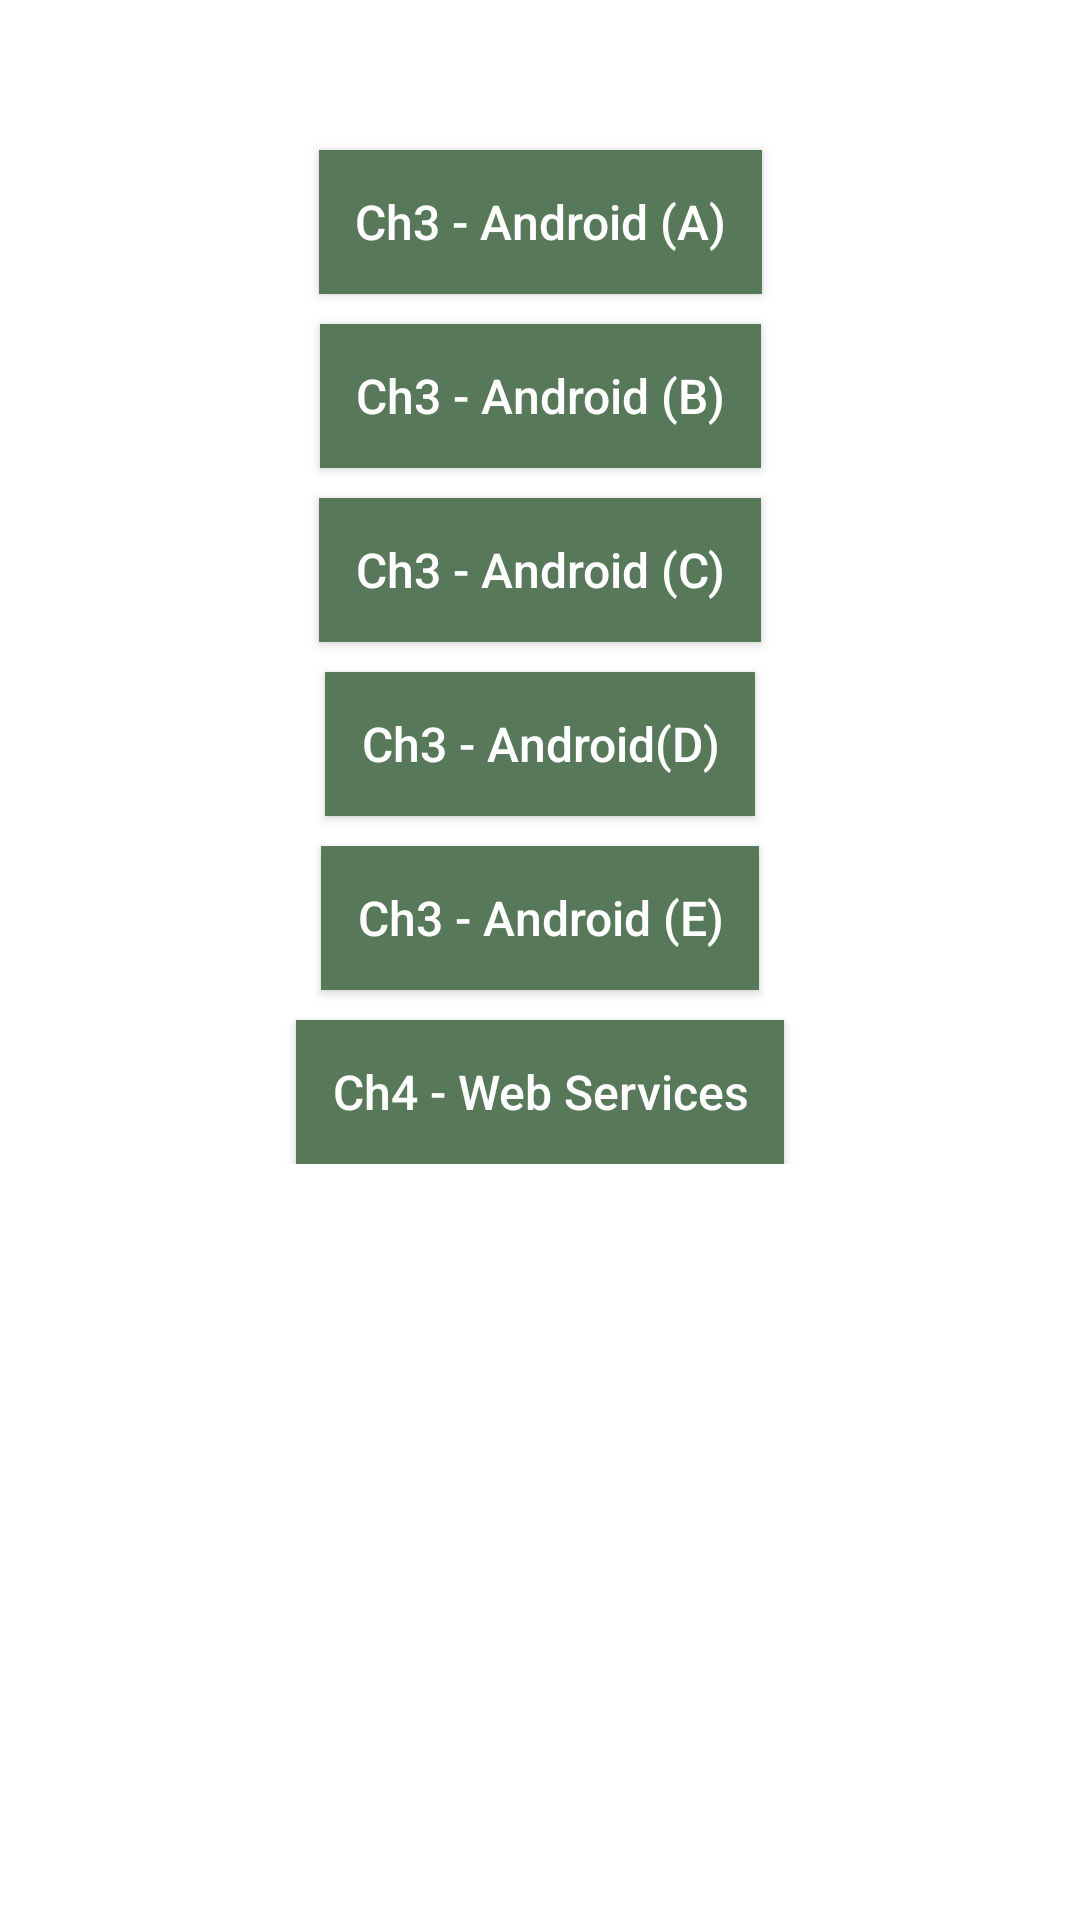

Reconstruct the res/layout file that produces this screen, plus the resources it refers to.
<!-- AndroidManifest.xml: application theme Theme.JavaKotlin -->
<!-- res/layout/activity_main.xml -->
<?xml version="1.0" encoding="utf-8"?>
<ScrollView xmlns:android="http://schemas.android.com/apk/res/android"
    xmlns:app="http://schemas.android.com/apk/res-auto"
    xmlns:tools="http://schemas.android.com/tools"
    android:layout_width="match_parent"
    android:layout_height="match_parent"
    tools:context=".MainActivity">
    <androidx.constraintlayout.widget.ConstraintLayout
        android:layout_width="match_parent"
        android:layout_height="wrap_content">
    <androidx.appcompat.widget.AppCompatButton
        android:id="@+id/btnUIForm"
        android:layout_width="wrap_content"
        android:layout_height="wrap_content"
        android:layout_marginTop="50dp"
        android:background="@color/colorPrimary"
        android:padding="12dp"
        android:text="@string/button_text_chapter3A"
        android:textAllCaps="false"
        android:textColor="@color/white"
        android:textSize="16sp"
        app:elevation="10dp"
        app:layout_constraintEnd_toEndOf="parent"
        app:layout_constraintStart_toStartOf="parent"
        app:layout_constraintTop_toTopOf="parent" />

    <androidx.appcompat.widget.AppCompatButton
        android:id="@+id/btnUILayout"
        android:layout_width="wrap_content"
        android:layout_height="wrap_content"
        android:layout_marginTop="10dp"
        android:background="@color/colorPrimary"
        android:padding="12dp"
        android:text="@string/button_text_chapter3B"
        android:textAllCaps="false"
        android:textColor="@color/white"
        android:textSize="16sp"
        app:elevation="10dp"
        app:layout_constraintLeft_toLeftOf="parent"
        app:layout_constraintRight_toRightOf="parent"
        app:layout_constraintTop_toBottomOf="@id/btnUIForm" />

    <androidx.appcompat.widget.AppCompatButton
        android:id="@+id/btnRecyclerViewAdapter"
        android:layout_width="wrap_content"
        android:layout_height="wrap_content"
        android:layout_marginTop="10dp"
        android:background="@color/colorPrimary"
        android:padding="12dp"
        android:text="@string/button_text_ch3_android_c"
        android:textAllCaps="false"
        android:textColor="@color/white"
        android:textSize="16sp"
        app:elevation="10dp"
        app:layout_constraintEnd_toEndOf="parent"
        app:layout_constraintStart_toStartOf="parent"
        app:layout_constraintTop_toBottomOf="@id/btnUILayout" />

    <androidx.appcompat.widget.AppCompatButton
        android:id="@+id/btnGalleryMessage"
        android:layout_width="wrap_content"
        android:layout_height="wrap_content"
        android:layout_marginTop="10dp"
        android:background="@color/colorPrimary"
        android:padding="12dp"
        android:text="@string/button_text_ch3_android_d"
        android:textAllCaps="false"
        android:textColor="@color/white"
        android:textSize="16sp"
        app:elevation="10dp"
        app:layout_constraintLeft_toLeftOf="parent"
        app:layout_constraintRight_toRightOf="parent"
        app:layout_constraintTop_toBottomOf="@id/btnRecyclerViewAdapter" />


    <androidx.appcompat.widget.AppCompatButton
        android:id="@+id/btnOtherView"
        android:layout_width="wrap_content"
        android:layout_height="wrap_content"
        android:layout_marginTop="10dp"
        android:background="@color/colorPrimary"
        android:padding="12dp"
        android:text="@string/button_text_ch3_androidE"
        android:textAllCaps="false"
        android:textColor="@color/white"
        android:textSize="16sp"
        app:elevation="10dp"
        app:layout_constraintLeft_toLeftOf="parent"
        app:layout_constraintRight_toRightOf="parent"
        app:layout_constraintTop_toBottomOf="@id/btnGalleryMessage" />


    <androidx.appcompat.widget.AppCompatButton
        android:id="@+id/btnWebServices"
        android:layout_width="wrap_content"
        android:layout_height="wrap_content"
        android:layout_marginTop="10dp"
        android:background="@color/colorPrimary"
        android:padding="12dp"
        android:text="@string/button_text_ch4_web_services"
        android:textAllCaps="false"
        android:textColor="@color/white"
        android:textSize="16sp"
        app:elevation="10dp"
        app:layout_constraintLeft_toLeftOf="parent"
        app:layout_constraintRight_toRightOf="parent"
        app:layout_constraintTop_toBottomOf="@id/btnOtherView" />
    </androidx.constraintlayout.widget.ConstraintLayout>
</ScrollView>
<!-- resources referenced by this layout -->
<resources>
  <color name="colorPrimary">#58785A</color>
  <color name="white">#FFFFFFFF</color>
  <string name="button_text_ch3_androidE">Ch3 - Android (E)</string>
  <string name="button_text_ch3_android_c">Ch3 - Android (C)</string>
  <string name="button_text_ch3_android_d">Ch3 - Android(D)</string>
  <string name="button_text_ch4_web_services">Ch4 - Web Services</string>
  <string name="button_text_chapter3A">Ch3 - Android (A)</string>
  <string name="button_text_chapter3B">Ch3 - Android (B)</string>
  <style name="Theme.JavaKotlin" parent="Theme.MaterialComponents.DayNight.DarkActionBar">
          
          <item name="colorPrimary">@color/colorPrimary</item>
          <item name="colorPrimaryVariant">@color/colorPrimary</item>
          <item name="colorOnPrimary">@color/white</item>
          
          <item name="colorSecondary">@color/colorPrimary</item>
          <item name="colorSecondaryVariant">@color/teal_700</item>
          <item name="colorOnSecondary">@color/black</item>
          
          <item name="android:statusBarColor" tools:targetApi="l">?attr/colorPrimaryVariant</item>
          
      </style>
  <color name="teal_700">#FF018786</color>
  <color name="black">#FF000000</color>
</resources>
